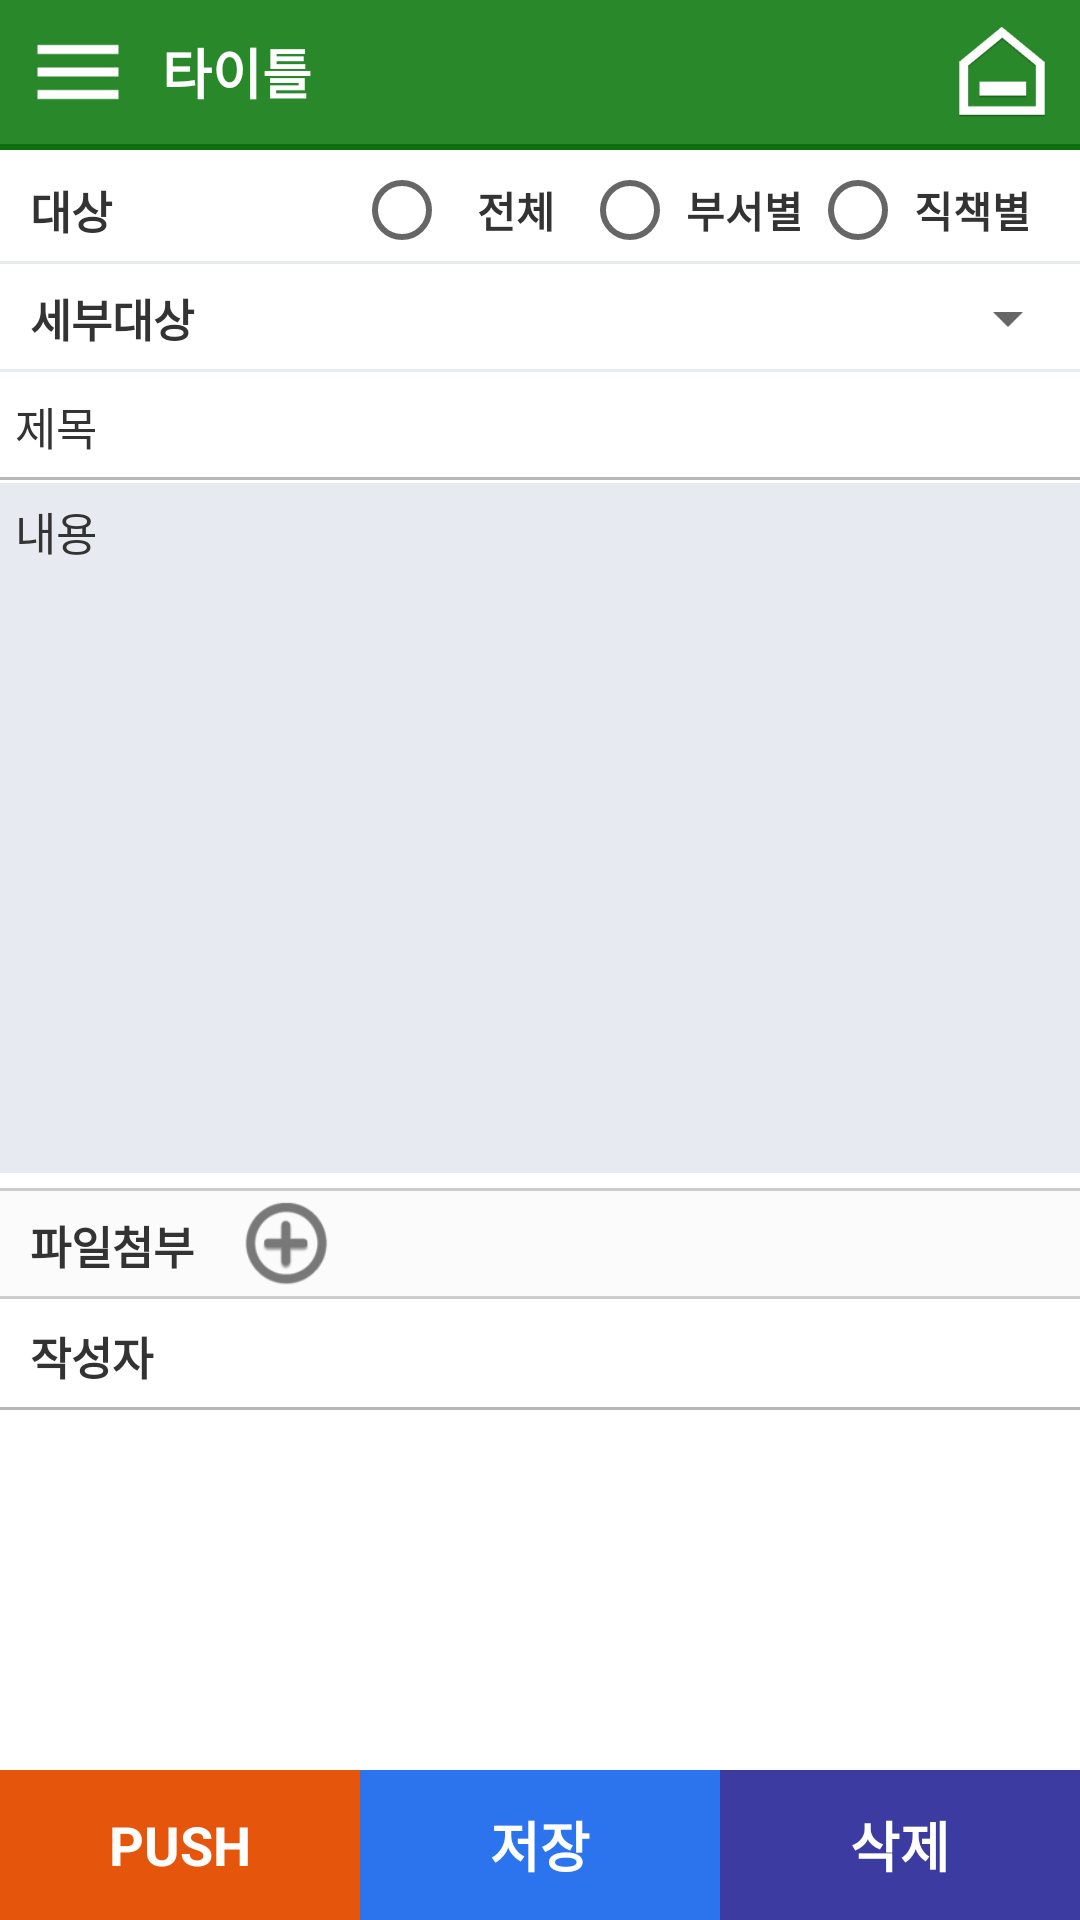

Here is an Android app screen rendered from its layout file. Give the layout XML and the strings, colors and styles it references.
<!-- AndroidManifest.xml: application theme AppTheme -->
<!-- res/layout/basic_write.xml -->
<?xml version="1.0" encoding="utf-8"?>
<RelativeLayout android:orientation="vertical" android:layout_width="fill_parent" android:layout_height="fill_parent"
    xmlns:android="http://schemas.android.com/apk/res/android">
    <include
        android:id="@id/layout_top"
        android:layout_width="match_parent"
        android:layout_height="wrap_content"
        layout="@layout/inc_top"
        android:layout_alignParentTop="true"/>
    
    <LinearLayout
        android:id="@id/linearLayout1"
        android:orientation="vertical"
        android:layout_width="match_parent"
        android:layout_height="match_parent"
        android:layout_below="@id/layout_top"
        android:background="@color/white"
        >
        <LinearLayout
            android:layout_width="match_parent"
            android:layout_height="wrap_content"
            android:weightSum="10"
            android:orientation="horizontal"
            android:background="@drawable/border_bottom_l"
            android:layout_marginTop="2dp"
            >
            <TextView
                android:layout_width="0dp"
                android:layout_weight="3"
                android:layout_height="36dp"
                android:gravity="center_vertical"
                android:paddingLeft="10dp"
                android:textSize="15sp"
                android:textStyle="bold"
                android:textColor="#ff333333"
                android:text="대상"
                />

            <LinearLayout
                android:layout_width="0dp"
                android:layout_weight="7"
                android:layout_height="36dp"
                android:gravity="center_vertical"
                android:orientation="horizontal"
                >
                <RadioGroup
                    android:id="@+id/radioGroup"
                    android:checkedButton="@+id/offer"
                    android:layout_width="match_parent"
                    android:layout_height="36dp"
                    android:layout_marginLeft="10dp"
                    android:layout_marginRight="14dp"
                    android:orientation="horizontal"
                    android:gravity="left"
                    >

                    <RadioButton
                        android:layout_width="0dp"
                        android:layout_height="match_parent"
                        android:layout_weight="1"
                        android:gravity="center"
                        android:text="전체"
                        android:textColor="@color/font_333"
                        android:textStyle="bold"
                        android:id="@+id/radio1" />
                    <RadioButton
                        android:layout_width="0dp"
                        android:layout_height="match_parent"
                        android:layout_weight="1"
                        android:gravity="center"
                        android:text="부서별"
                        android:textColor="@color/font_333"
                        android:textStyle="bold"
                        android:id="@+id/radio2" />
                    <RadioButton
                        android:layout_width="0dp"
                        android:layout_height="match_parent"
                        android:layout_weight="1"
                        android:gravity="center"
                        android:text="직책별"
                        android:textColor="@color/font_333"
                        android:textStyle="bold"
                        android:id="@+id/radio3" />
                </RadioGroup>

            </LinearLayout>
        </LinearLayout>

        <LinearLayout
            android:layout_width="match_parent"
            android:layout_height="wrap_content"
            android:weightSum="10"
            android:orientation="horizontal"
            android:background="@drawable/border_bottom_l"
            >

            <TextView
                android:id="@+id/textView5"
                android:layout_width="0dp"
                android:layout_height="36dp"
                android:layout_weight="3"
                android:gravity="center_vertical"
                android:paddingLeft="10dp"
                android:text="세부대상"
                android:textColor="#ff333333"
                android:textSize="15sp"
                android:textStyle="bold" />

            <Spinner
                android:layout_width="0dp"
                android:layout_weight="7"
                android:layout_height="36dp"
                android:gravity="center_vertical"
                android:paddingLeft="5dp"
                android:textSize="15sp"
                android:textColor="@color/black"
                android:id="@+id/spinner1" />
        </LinearLayout>

        <EditText
            android:id="@id/editText1"
            android:layout_width="match_parent"
            android:layout_height="36dp"
            android:layout_marginBottom="1dp"
            android:background="@drawable/border_bottom"
            android:hint="제목"
            android:inputType="textCapCharacters"
            android:padding="5.0dip"
            android:textColor="@color/black"
            android:textColorHint="@color/font_333"
            android:textSize="15sp" />

        <EditText
            android:id="@id/editText2"
            android:layout_width="match_parent"
            android:layout_height="wrap_content"
            android:minHeight="230dp"
            android:gravity="top"
            android:background="@color/gary_light"
            android:padding="5.0dip"
            android:hint="내용"
            android:textColorHint="@color/font_333"
            android:textSize="15sp"
            android:textColor="@color/black"
            />

        <LinearLayout
            android:layout_width="match_parent"
            android:layout_height="wrap_content"
            android:orientation="horizontal"
            android:background="@drawable/border_top_bottom"
            android:layout_marginTop="5dp"
            >

            <TextView
                android:layout_width="wrap_content"
                android:layout_height="36dp"
                android:gravity="center_vertical"
                android:paddingLeft="10dp"
                android:layout_marginTop="1dp"
                android:text="파일첨부"
                android:textSize="15sp"
                android:textStyle="bold"
                android:textColor="@color/font_333"
                android:id="@+id/textView"
                android:layout_weight="0.09
                " />
            <ImageView
                android:id="@+id/imageButton1"
                android:src="@drawable/ic_add"
                android:layout_width="30dp"
                android:layout_height="30dp"
                android:layout_gravity="center_vertical"
                android:layout_marginLeft="5dp"
                />
            <TextView
                android:id="@+id/textView1"
                android:layout_width="0dp"
                android:layout_weight="2"
                android:layout_height="36dp"
                android:gravity="center_vertical"
                android:paddingLeft="5dp"
                android:textSize="15sp"
                android:textColor="@color/black"
                android:singleLine="true" />
        </LinearLayout>

        
        <LinearLayout
            android:layout_width="match_parent"
            android:layout_height="wrap_content"
            android:weightSum="10"
            android:orientation="horizontal"
            android:background="@drawable/border_bottom"
            android:layout_marginTop="1dp" >

            <TextView
                android:layout_width="0dp"
                android:layout_weight="3.1"
                android:layout_height="36dp"
                android:gravity="center_vertical"
                android:paddingLeft="10dp"
                android:text="작성자"
                android:textSize="15sp"
                android:textStyle="bold"
                android:textColor="@color/font_333" />

            <TextView
                android:id="@+id/textView2"
                android:layout_width="0dp"
                android:layout_weight="6.9"
                android:layout_height="36dp"
                android:gravity="center_vertical"
                android:paddingLeft="5dp"
                android:textSize="15sp"
                android:textColor="@color/black" />
        </LinearLayout>

    </LinearLayout>
    
    <LinearLayout android:orientation="horizontal" android:id="@+id/layout_bottom" android:layout_width="match_parent" android:layout_height="wrap_content" android:baselineAligned="false" android:layout_alignParentBottom="true">
        <LinearLayout android:background="@color/orange_dark" android:layout_width="0.0dip" android:layout_height="50.0dip" android:layout_weight="1.0"
            android:id="@+id/linear1">

            <TextView android:textSize="18sp"
                android:textStyle="bold"
                android:textColor="@color/font_navtitle"
                android:gravity="center"
                android:id="@+id/textButton1"
                android:layout_width="match_parent"
                android:layout_height="match_parent"
                android:text="PUSH" />
        </LinearLayout>
        <LinearLayout android:background="@color/blue" android:layout_width="0.0dip" android:layout_height="50.0dip" android:layout_weight="1.0"
            android:id="@+id/linear2">
            <TextView android:textSize="18sp"
                android:textStyle="bold"
                android:textColor="@color/font_navtitle"
                android:gravity="center"
                android:id="@+id/textButton2"
                android:layout_width="match_parent"
                android:layout_height="match_parent"
                android:text="저장" />
        </LinearLayout>
        <LinearLayout android:background="@color/blueviolet" android:layout_width="0.0dip" android:layout_height="50.0dip" android:layout_weight="1.0"
            android:id="@+id/linear3">

            <TextView android:textSize="18sp"
                android:textStyle="bold"
                android:textColor="@color/font_navtitle"
                android:gravity="center"
                android:id="@+id/textButton3"
                android:layout_width="match_parent"
                android:layout_height="match_parent"
                android:text="삭제" />
        </LinearLayout>
    </LinearLayout>
</RelativeLayout>
<!-- res/layout/inc_top.xml (included above) -->
<?xml version="1.0" encoding="utf-8"?>
<LinearLayout xmlns:android="http://schemas.android.com/apk/res/android"
    android:layout_width="match_parent"
    android:layout_height="match_parent"
    android:orientation="vertical">

    <RelativeLayout android:background="@color/colorPrimary" android:layout_width="match_parent" android:layout_height="50dp">
        <LinearLayout
            android:id="@id/top_line"
            android:background="@drawable/border_nav"
            android:orientation="horizontal"
            android:layout_width="match_parent"
            android:layout_height="2dp"
            android:layout_alignParentBottom="true" />

        <RelativeLayout android:layout_width="match_parent" android:layout_height="match_parent" android:layout_above="@id/top_line" android:paddingLeft="8dp" android:paddingRight="8dp">
            <TextView
                android:textSize="18sp"
                android:textStyle="bold"
                android:textColor="@color/font_navtitle"
                android:gravity="center_vertical"
                android:id="@id/top_title"
                android:layout_toRightOf="@id/top_list"
                android:layout_width="wrap_content"
                android:layout_height="match_parent"
                android:layout_marginLeft="10dp"
                android:text="타이틀"/>
            <ImageView
                android:id="@id/top_home"
                android:layout_width="36dp"
                android:layout_height="36dp"
                android:src="@drawable/ic_top_home"
                android:layout_alignParentRight="true"
                android:layout_centerVertical="true" />
            <ImageView
                android:id="@id/top_list"
                android:layout_width="36dp"
                android:layout_height="36dp"
                android:src="@drawable/ic_menu_black_24dp"
                android:layout_centerVertical="true" />
            <ImageView
                android:id="@id/top_save"
                android:visibility="gone"
                android:layout_width="36dp"
                android:layout_height="36dp"
                android:src="@drawable/ic_top_save"
                android:layout_toLeftOf="@id/top_home"
                android:layout_centerVertical="true" />
            <ImageView
                android:id="@id/top_write"
                android:visibility="gone"
                android:layout_width="36dp"
                android:layout_height="36dp"
                android:src="@drawable/ic_top_write"
                android:layout_toLeftOf="@id/top_save"
                android:layout_centerVertical="true" />
            <ImageView
                android:id="@id/top_push"
                android:visibility="gone"
                android:layout_width="36dp"
                android:layout_height="36dp"
                android:src="@drawable/ic_top_push"
                android:layout_toLeftOf="@id/top_write"
                android:layout_centerVertical="true" />
            <ImageView
                android:id="@id/top_search"
                android:visibility="gone"
                android:layout_width="36dp"
                android:layout_height="36dp"
                android:src="@drawable/ic_top_search"
                android:layout_toLeftOf="@id/top_push"
                android:layout_centerVertical="true" />
        </RelativeLayout>
    </RelativeLayout>

</LinearLayout>
<!-- resources referenced by this layout -->
<resources>
  <color name="black">#ff000000</color>
  <color name="blue">#ff2c74ed</color>
  <color name="blueviolet">#ff3b3ba1</color>
  <color name="colorPrimary">#ff28882a</color>
  <color name="font_333">#ff333333</color>
  <color name="font_navtitle">#ffffffff</color>
  <color name="gary_light">#ffe7eaf1</color>
  <color name="orange_dark">#ffe5550c</color>
  <color name="white">#ffffffff</color>
  <!-- drawable border_bottom (drawable) -->
  <?xml version="1.0" encoding="utf-8"?>
  <layer-list xmlns:android="http://schemas.android.com/apk/res/android" >
      <item>
          <shape android:shape="rectangle">
              
              <solid android:color="@color/gary_line" />
          </shape>
      </item>
      <item android:bottom="1dp">
          <shape>
              <solid android:color="@color/white" />
          </shape>
      </item>
  </layer-list>
  <!-- drawable border_bottom_l (drawable) -->
  <?xml version="1.0" encoding="utf-8"?>
  <layer-list xmlns:android="http://schemas.android.com/apk/res/android" >
      <item>
          <shape android:shape="rectangle">
              
              <solid android:color="@color/gary_light" />
          </shape>
      </item>
      <item android:bottom="1dp">
          <shape>
              <solid android:color="@color/white" />
          </shape>
      </item>
  </layer-list>
  <!-- drawable border_nav (drawable) -->
  <?xml version="1.0" encoding="utf-8"?>
  <layer-list xmlns:android="http://schemas.android.com/apk/res/android" >
      <item>
          <shape android:shape="rectangle">
              
              <solid android:color="@color/colorPrimaryDark" />
          </shape>
      </item>
      <item android:top="2dp" android:bottom="1dp">
          <shape>
              <solid android:color="@color/gary_bg" />
          </shape>
      </item>
  </layer-list>
  <!-- drawable border_top_bottom (drawable) -->
  <?xml version="1.0" encoding="utf-8"?>
  <layer-list xmlns:android="http://schemas.android.com/apk/res/android" >
      <item>
          <shape android:shape="rectangle">
              
              <solid android:color="#cccccc" />
          </shape>
      </item>
      <item android:top="1dp" android:bottom="1dp">
          <shape>
              <solid android:color="#fffbfbfb" />
          </shape>
      </item>
  </layer-list>
  <!-- drawable ic_add: png bitmap (drawable-xxxhdpi-v4, 3792 bytes) -->
  <!-- drawable ic_menu_black_24dp: png bitmap (drawable-hdpi-v4, 982 bytes) -->
  <!-- drawable ic_top_home: png bitmap (drawable-hdpi-v4, 2585 bytes) -->
  <!-- drawable ic_top_push: png bitmap (drawable-hdpi-v4, 4951 bytes) -->
  <!-- drawable ic_top_save: png bitmap (drawable-hdpi-v4, 2067 bytes) -->
  <!-- drawable ic_top_search: png bitmap (drawable-hdpi-v4, 1922 bytes) -->
  <!-- drawable ic_top_write: png bitmap (drawable-hdpi-v4, 2098 bytes) -->
  <style name="AppTheme" parent="Theme.AppCompat.Light.DarkActionBar">
          <item name="windowActionBar">false</item>
          <item name="windowNoTitle">true</item>
          
          <item name="android:windowActionBarOverlay">true</item>
          
          <item name="android:windowIsTranslucent">true</item>
          <item name="colorPrimaryDark">@color/colorPrimaryDark</item>
      </style>
  <color name="gary_line">#ffb7b7b7</color>
  <color name="colorPrimaryDark">#ff0d700e</color>
  <color name="gary_bg">#fffbfbfb</color>
</resources>
